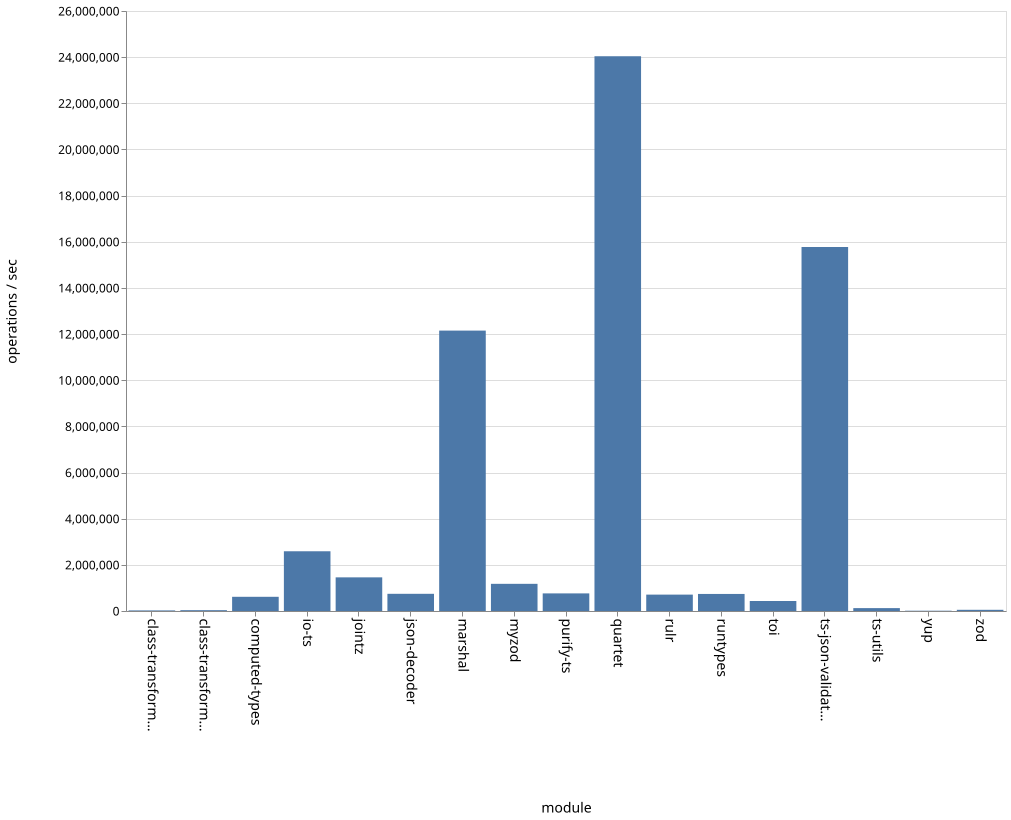

Data behind this chart, as committed beside it:
name, ops
class-transformer-validator-async, 25353
class-transformer-validator-sync, 35787
computed-types, 615363
io-ts, 2588553
jointz, 1457864
json-decoder, 744876
marshal, 12150837
myzod, 1177362
purify-ts, 762940
quartet, 24039735
rulr, 710034
runtypes, 739092
toi, 433220
ts-json-validator, 15773067
ts-utils, 125160
yup, 12459
zod, 51805
